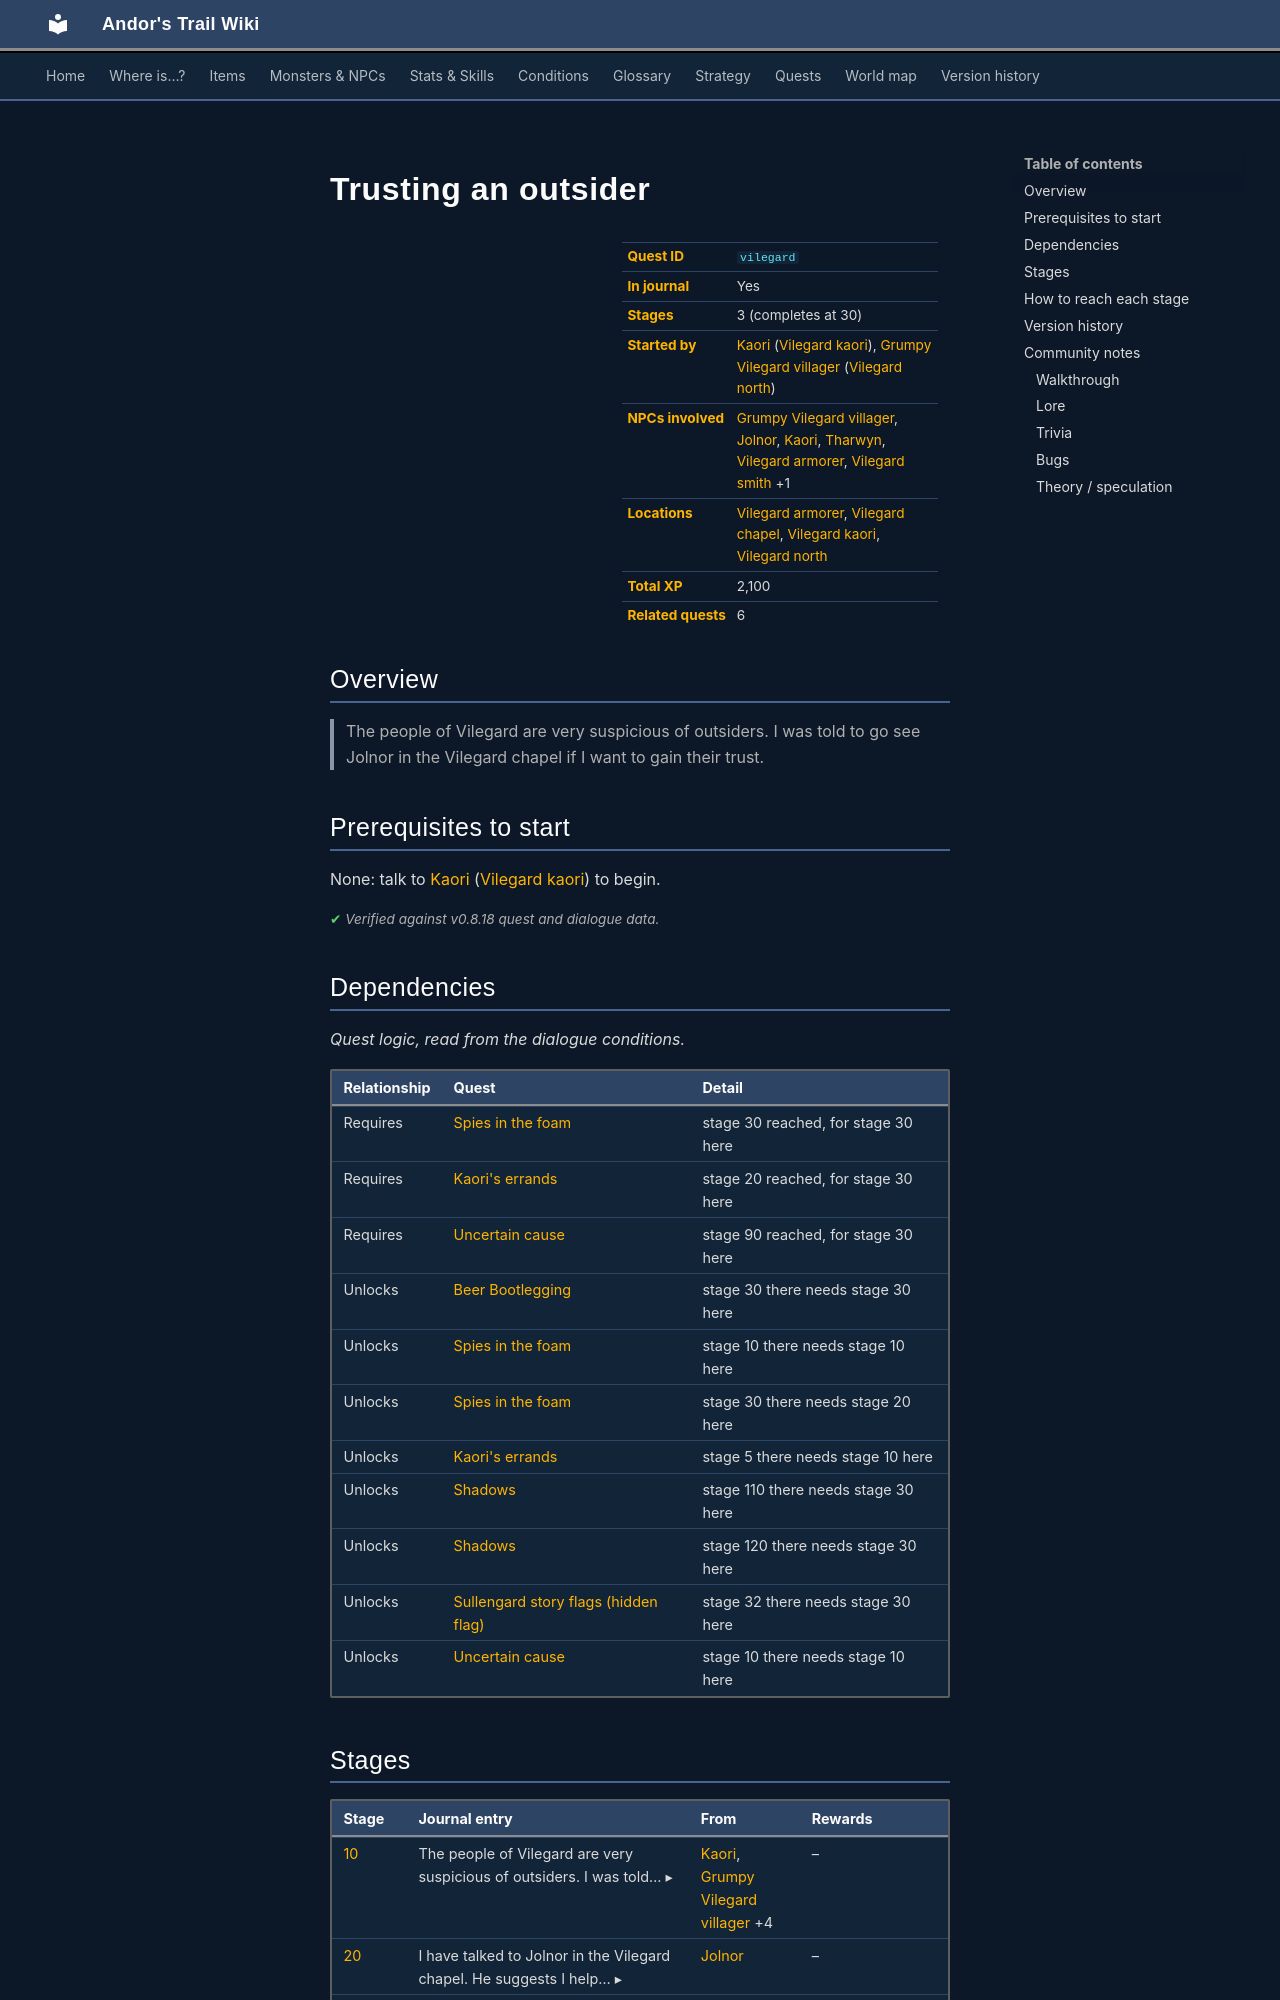

repository: asdfghjkl628/Andor-s-Trail-Wikiiii · page: quests/vilegard/index.html · generator: mkdocs

---
description: "Trusting an outsider is a quest in Andor's Trail, started by Kaori (vilegard_kaori). 3 stages, 2,100 XP in total. The people of Vilegard are very suspicious of outsiders. I was told to go see Jolnor in the Vilegard chapel if I want to gain their trust."
---

# Trusting an outsider

<div class="infobox" markdown>

| | |
|---|---|
| **Quest ID** | `vilegard` |
| **In journal** | Yes |
| **Stages** | 3 (completes at 30) |
| **Started by** | [Kaori](../monsters/kaori.md) ([Vilegard kaori](../maps/vilegard_kaori.md)), [Grumpy Vilegard villager](../monsters/grumpy_vilegard_villager.md) ([Vilegard north](../maps/vilegard_n.md)) |
| **NPCs involved** | [Grumpy Vilegard villager](../monsters/grumpy_vilegard_villager.md), [Jolnor](../monsters/jolnor.md), [Kaori](../monsters/kaori.md), [Tharwyn](../monsters/tharwyn.md), [Vilegard armorer](../monsters/vilegard_armorer.md), [Vilegard smith](../monsters/vilegard_smith.md) +1 |
| **Locations** | [Vilegard armorer](../maps/vilegard_armorer.md), [Vilegard chapel](../maps/vilegard_chapel.md), [Vilegard kaori](../maps/vilegard_kaori.md), [Vilegard north](../maps/vilegard_n.md) |
| **Total XP** | 2,100 |
| **Related quests** | 6 |

</div>

## Overview

> The people of Vilegard are very suspicious of outsiders. I was told to go see Jolnor in the Vilegard chapel if I want to gain their trust.

## Prerequisites to start

None: talk to [Kaori](../monsters/kaori.md) ([Vilegard kaori](../maps/vilegard_kaori.md)) to begin.


<p class="verified">Verified against v0.8.18 quest and dialogue data.</p>

## Dependencies

*Quest logic, read from the dialogue conditions.*

| Relationship | Quest | Detail |
|---|---|---|
| Requires | [Spies in the foam](jolnor.md#stage-30) | stage 30 reached, for stage 30 here |
| Requires | [Kaori's errands](kaori.md#stage-20) | stage 20 reached, for stage 30 here |
| Requires | [Uncertain cause](wrye.md#stage-90) | stage 90 reached, for stage 30 here |
| Unlocks | [Beer Bootlegging](beer_bootlegging.md#stage-30) | stage 30 there needs stage 30 here |
| Unlocks | [Spies in the foam](jolnor.md#stage-10) | stage 10 there needs stage 10 here |
| Unlocks | [Spies in the foam](jolnor.md#stage-30) | stage 30 there needs stage 20 here |
| Unlocks | [Kaori's errands](kaori.md#stage-5) | stage 5 there needs stage 10 here |
| Unlocks | [Shadows](shadows.md#stage-110) | stage 110 there needs stage 30 here |
| Unlocks | [Shadows](shadows.md#stage-120) | stage 120 there needs stage 30 here |
| Unlocks | [Sullengard story flags (hidden flag)](sullengard_hidden.md#stage-32) | stage 32 there needs stage 30 here |
| Unlocks | [Uncertain cause](wrye.md#stage-10) | stage 10 there needs stage 10 here |

## Stages

<div class="stages" markdown>

| Stage | Journal entry | From | Rewards |
|---|---|---|---|
| <span id="stage-10"></span>[10](#route-10) | <details class="jt"><summary><span class="s">The people of Vilegard are very suspicious of outsiders. I was told… ▸</span><span class="l">▴ less</span></summary>The people of Vilegard are very suspicious of outsiders. I was told to go see Jolnor in the Vilegard chapel if I want to gain their trust.</details> | [Kaori](../monsters/kaori.md), [Grumpy Vilegard villager](../monsters/grumpy_vilegard_villager.md) +4 | – |
| <span id="stage-20"></span>[20](#route-20) | <details class="jt"><summary><span class="s">I have talked to Jolnor in the Vilegard chapel. He suggests I help… ▸</span><span class="l">▴ less</span></summary>I have talked to Jolnor in the Vilegard chapel. He suggests I help three influential people in order to gain the trust of the people in Vilegard. I should help Kaori, Wrye and Jolnor in Vilegard.</details> | [Jolnor](../monsters/jolnor.md) | – |
| <span id="stage-30"></span>[30](#route-30) | <details class="jt"><summary><span class="s">I have helped all three people in Vilegard that Jolnor suggested.… ▸</span><span class="l">▴ less</span></summary>I have helped all three people in Vilegard that Jolnor suggested. Now the people of Vilegard should trust me more.</details> **(ends quest)** | [Jolnor](../monsters/jolnor.md) | 2,100 XP |

</div>

<small>Click a stage number for how to reach it, or a long journal entry to expand it.</small>

<p class="verified">Verified against v0.8.18 quest, dialogue and map data.</p>
